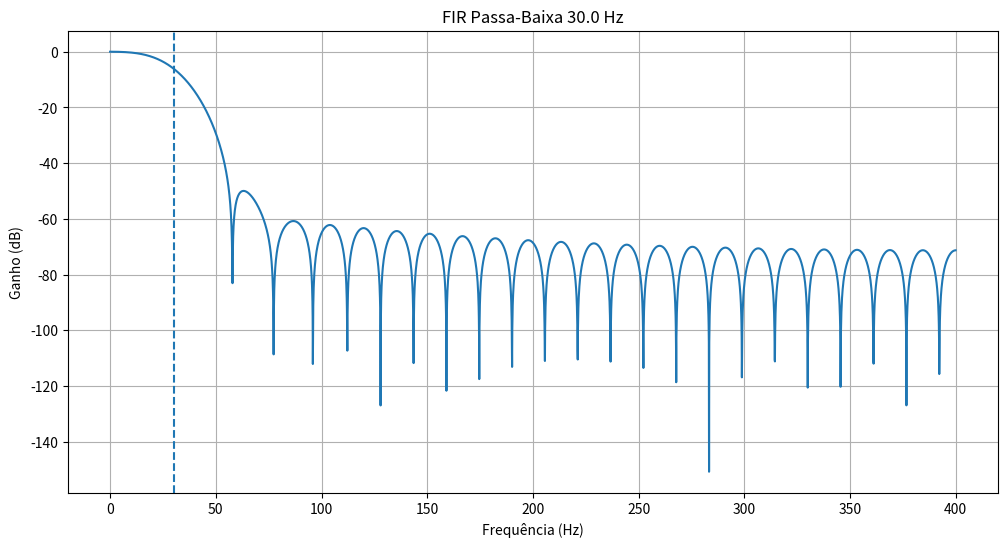

The matplotlib source for this figure:
from scipy.signal import firwin, freqz
import numpy as np
import matplotlib.pyplot as plt

# ============================================
# CONFIGURAÇÃO
# ============================================

FS = 800.0
FC = 30.0

NUM_TAPS = 51

# ============================================
# FIR PASSA-BAIXA
# ============================================

coef = firwin(
    NUM_TAPS,
    FC,
    fs=FS,
    pass_zero=True,
    window='hamming'
)

# ============================================
# RESPOSTA EM FREQUÊNCIA
# ============================================

w, h = freqz(
    coef,
    worN=4096,
    fs=FS
)

plt.figure(figsize=(12,6))

plt.plot(
    w,
    20*np.log10(
        np.maximum(np.abs(h),1e-10)
    )
)

plt.axvline(
    FC,
    linestyle='--'
)

plt.title(
    f'FIR Passa-Baixa {FC} Hz'
)

plt.xlabel('Frequência (Hz)')
plt.ylabel('Ganho (dB)')
plt.grid(True)

plt.show()

# ============================================
# EXPORTAÇÃO C
# ============================================

print("\n")
print("#define FIR_ORDER", NUM_TAPS)
print("")

print(
    "const float fir_bp_40_60[FIR_ORDER] ="
)
print("{")

for i, c in enumerate(coef):

    if i != NUM_TAPS - 1:
        print(
            f"    {c:.9f}f,"
        )
    else:
        print(
            f"    {c:.9f}f"
        )

print("};")

print(
    f"Atraso = {(NUM_TAPS-1)/2/FS*1000:.2f} ms"
)
